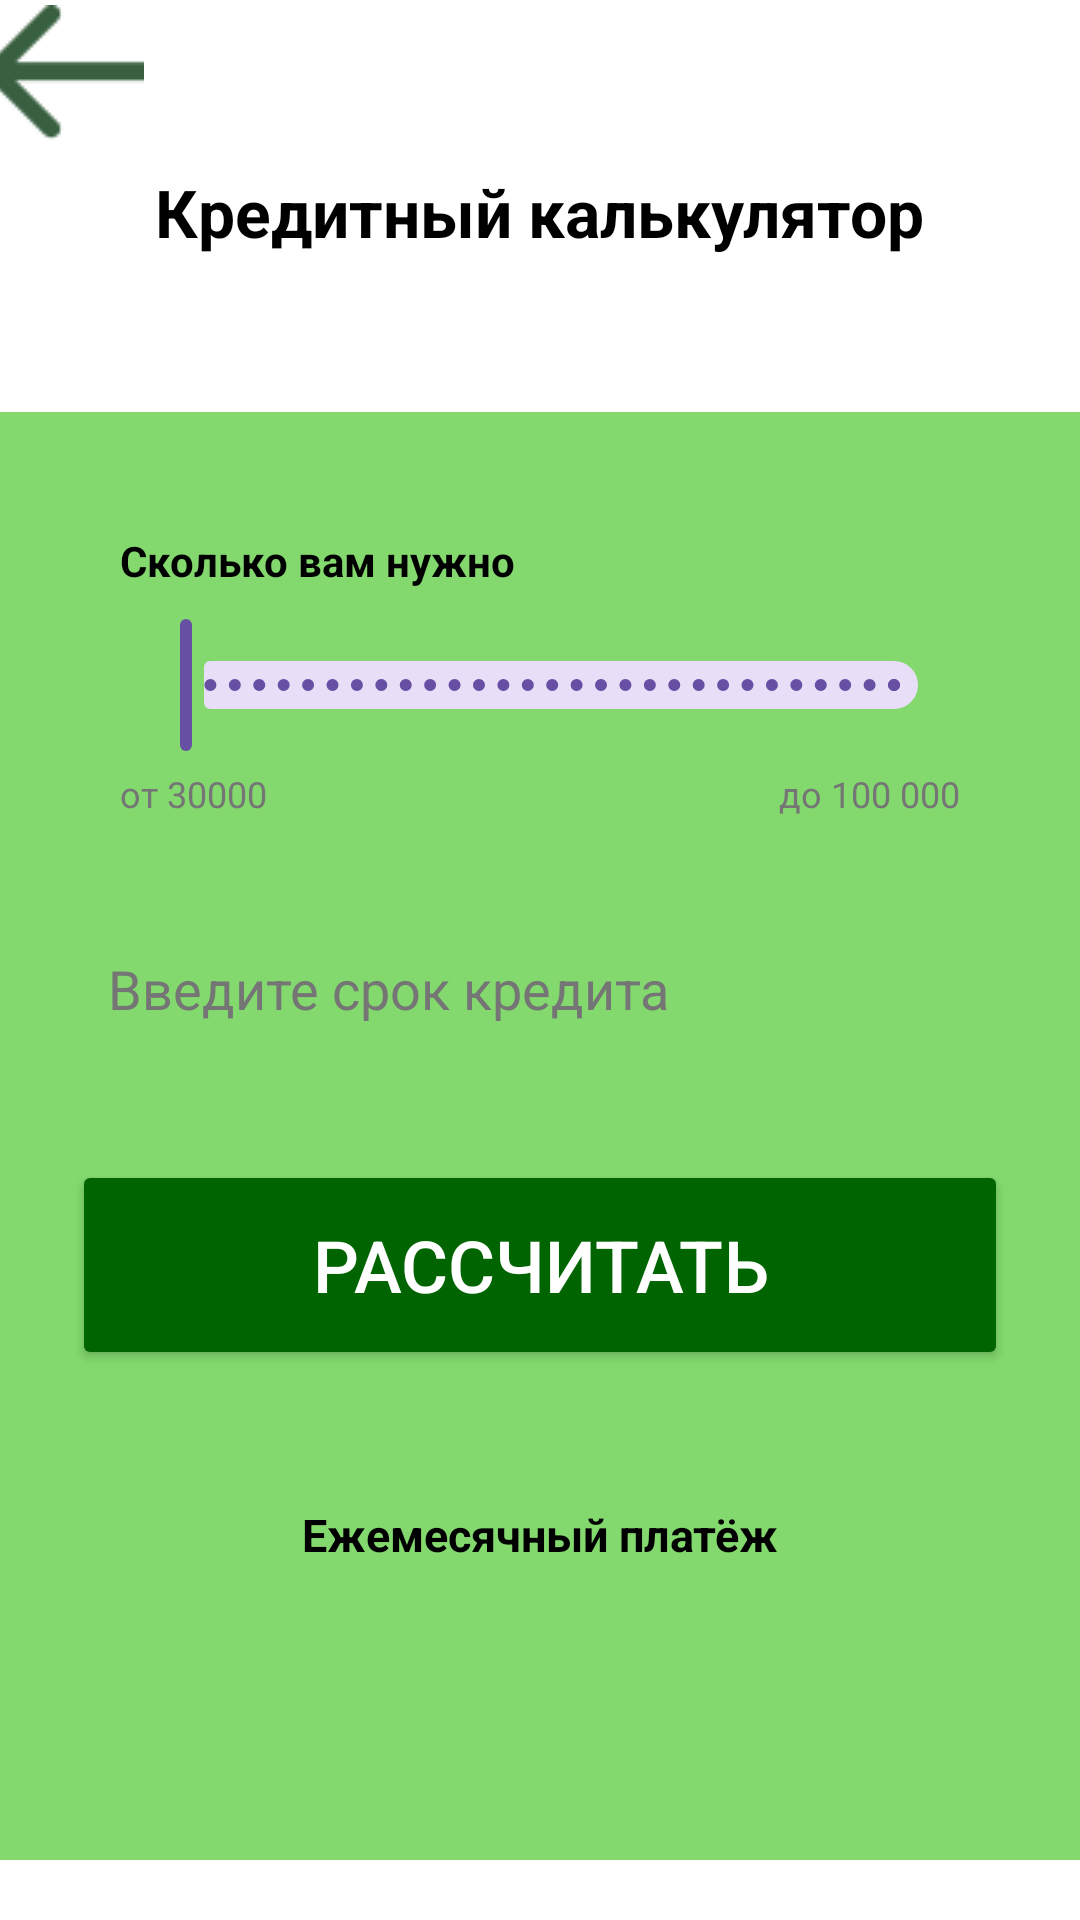

Layout XML and referenced resources for this Android screen:
<!-- AndroidManifest.xml: application theme Theme.ZuevMD_PR31_v01 -->
<!-- res/layout/activity_calculator.xml -->
<?xml version="1.0" encoding="utf-8"?>
<LinearLayout xmlns:android="http://schemas.android.com/apk/res/android"
    xmlns:app="http://android.com"
    android:layout_width="match_parent"
    android:layout_height="match_parent"
    android:background="@android:color/white"
    android:orientation="vertical">

    <ImageButton
        android:id="@+id/btnBack"
        android:layout_width="48dp"
        android:layout_height="48dp"
        android:src="@drawable/arrow"
        android:layout_marginBottom="8dp"
        android:background="@color/white"
        android:contentDescription="Назад"/>

    <TextView
        android:layout_width="wrap_content"
        android:layout_height="wrap_content"
        android:text="@string/text6"
        android:textColor="@color/black"
        android:textSize="22sp"
        android:textStyle="bold"
        android:layout_gravity="center_horizontal"
        android:layout_marginBottom="32dp"/>

    <LinearLayout
        android:layout_width="match_parent"
        android:layout_height="0dp"
        android:layout_weight="1"
        android:background="@color/background"
        android:orientation="vertical"
        android:padding="24dp"
        android:layout_marginTop="20dp"
        android:layout_marginBottom="20dp">


        <LinearLayout
            android:layout_width="match_parent"
            android:layout_height="wrap_content"
            android:orientation="vertical"
            android:background="@drawable/white_rounded_block"
            android:padding="16dp"
            android:layout_marginBottom="16dp">

            <TextView
                android:id="@+id/tvSliderValue"
                android:layout_width="wrap_content"
                android:layout_height="wrap_content"
                android:text="@string/text7"
                android:textColor="@color/black"
                android:textStyle="bold"
                android:layout_marginBottom="8dp"/>

            <com.google.android.material.slider.Slider
                android:id="@+id/Slider"
                android:layout_width="match_parent"
                android:layout_height="wrap_content"
                android:valueFrom="30000"
                android:valueTo="100000"
                android:stepSize="1000"
                android:value="30000"/>

            <RelativeLayout
                android:layout_width="match_parent"
                android:layout_height="wrap_content"
                android:layout_marginTop="4dp">
                <TextView
                    android:layout_width="wrap_content"
                    android:layout_height="wrap_content"
                    android:text="@string/text11"
                    android:textColor="#757575"
                    android:textSize="12sp"/>
                <TextView
                    android:layout_width="wrap_content"
                    android:layout_height="wrap_content"
                    android:text="до 100 000"
                    android:layout_alignParentEnd="true"
                    android:textColor="#757575"
                    android:textSize="12sp"/>
            </RelativeLayout>
        </LinearLayout>


        <EditText
            android:id="@+id/etTerm"
            android:layout_width="match_parent"
            android:layout_height="50dp"
            android:hint="@string/text8"
            android:inputType="number"
            android:background="@drawable/white_rounded_block"
            android:paddingStart="12dp"
            android:paddingEnd="12dp"
            android:textColor="#000000"
            android:textColorHint="#757575"
            android:layout_marginBottom="32dp"/>
        <Button
            android:id="@+id/btnCalculate"
            android:layout_width="match_parent"
            android:layout_height="70dp"
            android:text="@string/text9"
            android:textSize="24sp"
            android:backgroundTint="@color/darkGreen"
            android:textColor="@color/white"/>

        <EditText
            android:id="@+id/etPlatezh"
            android:layout_width="wrap_content"
            android:layout_height="50dp"
            android:text="@string/text10"
            android:textSize="15dp"
            android:textStyle="bold"
            android:layout_gravity="center_horizontal"
            android:background="@drawable/white_rounded_block"
            android:paddingStart="12dp"
            android:paddingEnd="12dp"
            android:textColor="@color/black"
           android:layout_marginTop="30dp"/>
    </LinearLayout>
</LinearLayout>
<!-- resources referenced by this layout -->
<resources>
  <color name="background">#83D96E</color>
  <color name="black">#FF000000</color>
  <color name="darkGreen">#006400</color>
  <color name="white">#FFFFFFFF</color>
  <!-- drawable arrow: png bitmap (drawable, 567 bytes) -->
  <string name="text10">Ежемесячный платёж</string>
  <string name="text11">от 30000</string>
  <string name="text6">Кредитный калькулятор</string>
  <string name="text7">Сколько вам нужно</string>
  <string name="text8">Введите срок кредита</string>
  <string name="text9">РАССЧИТАТЬ</string>
  <style name="Theme.ZuevMD_PR31_v01" parent="Base.Theme.ZuevMD_PR31_v01" />
  <style name="Base.Theme.ZuevMD_PR31_v01" parent="Theme.Material3.DayNight.NoActionBar">
          
          
      </style>
</resources>
